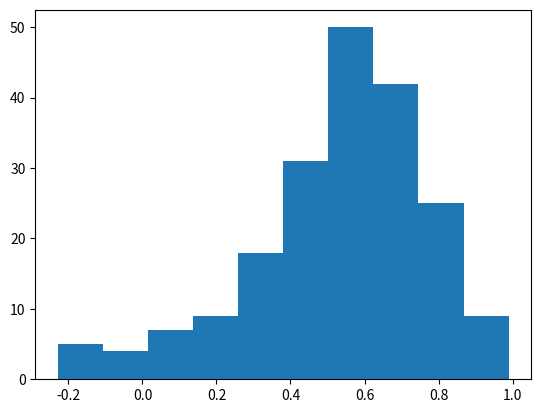

Reproduce this figure in Python.
import numpy as np
import matplotlib.pyplot as plt

xs = [71, 68, 66, 67, 70, 71, 70, 73, 72, 65, 66]
ys = [69, 64, 65, 63, 65, 62, 65, 64, 66, 59, 62]


def p2():
    rs = np.random.randint(0, 11, 11)
    rxys = [[xs[r], ys[r]]for r in rs]
    rxs, rys = zip(*rxys)
    co = np.corrcoef(rxs, rys)
    print(co)


def p3():
    cs = []
    for i in range(0, 200):
        rs = np.random.randint(0, 11, 11)
        rxys = [[xs[r], ys[r]]for r in rs]
        rxs, rys = zip(*rxys)
        co = np.corrcoef(rxs, rys)
        cs.append(co[0, 1])
    plt.hist(cs)
    plt.show()


if __name__ == '__main__':
    p3()
